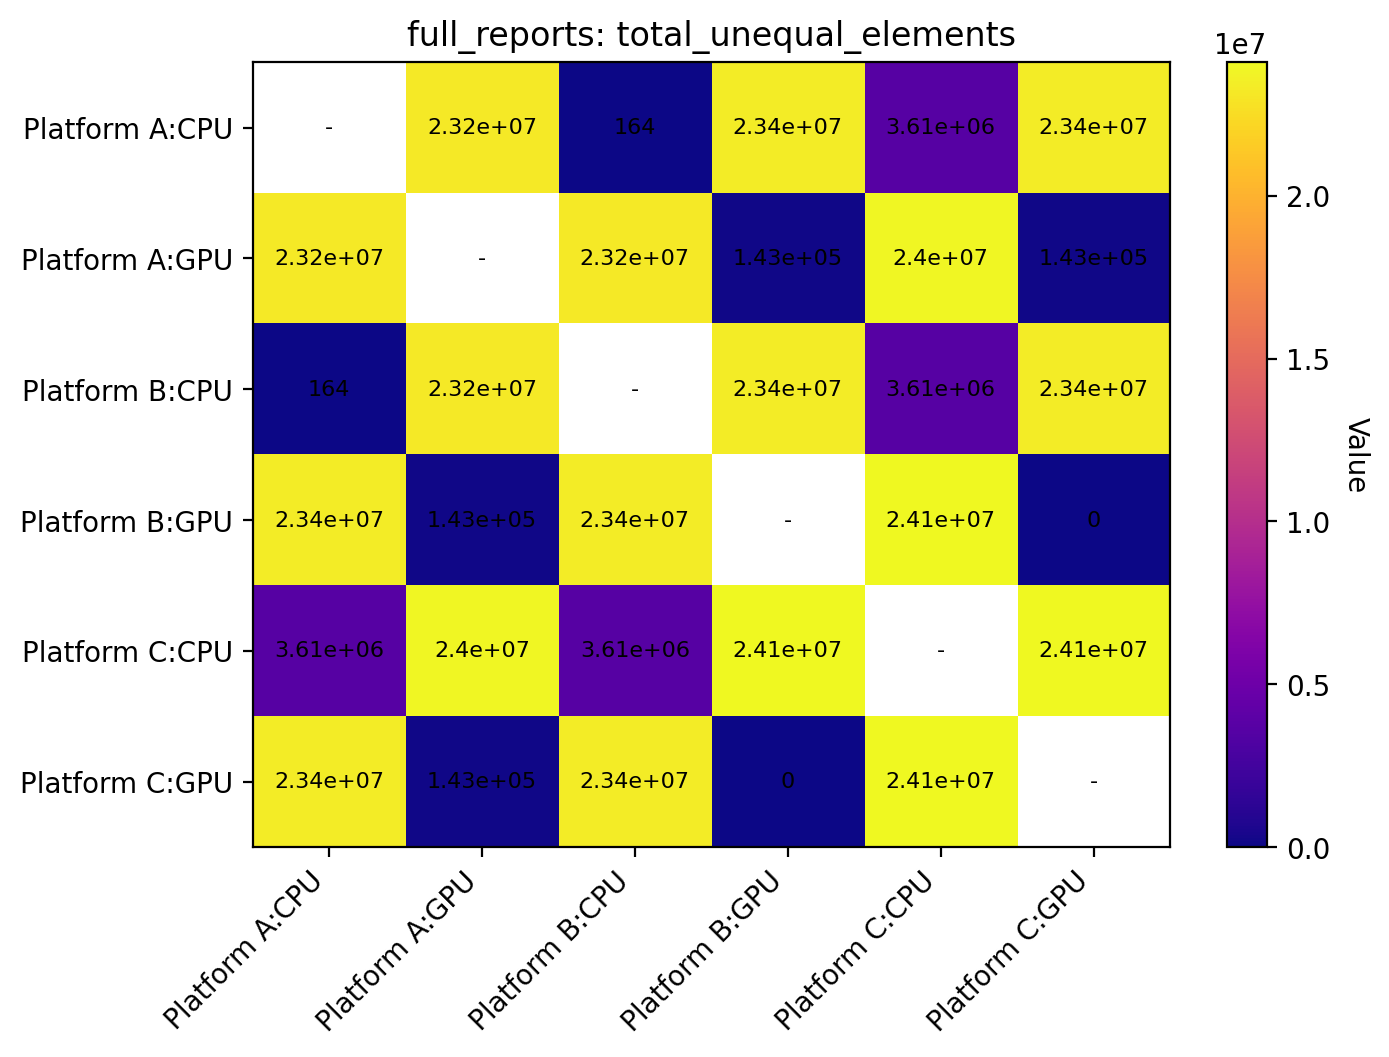

Values plotted in this chart, from the file beside it:
reference, Platform A:CPU, Platform A:GPU, Platform B:CPU, Platform B:GPU, Platform C:CPU, Platform C:GPU
Platform A:CPU, , 23243307, 164.0, 23386667, 3609718, 23386667
Platform A:GPU, 23243307, , 23243317, 143360, 23959449, 143360
Platform B:CPU, 164.0, 23243317, , 23386677, 3609680, 23386677
Platform B:GPU, 23386667, 143360, 23386677, , 24102809, 0.0
Platform C:CPU, 3609718, 23959449, 3609680, 24102809, , 24102809
Platform C:GPU, 23386667, 143360, 23386677, 0.0, 24102809, 
